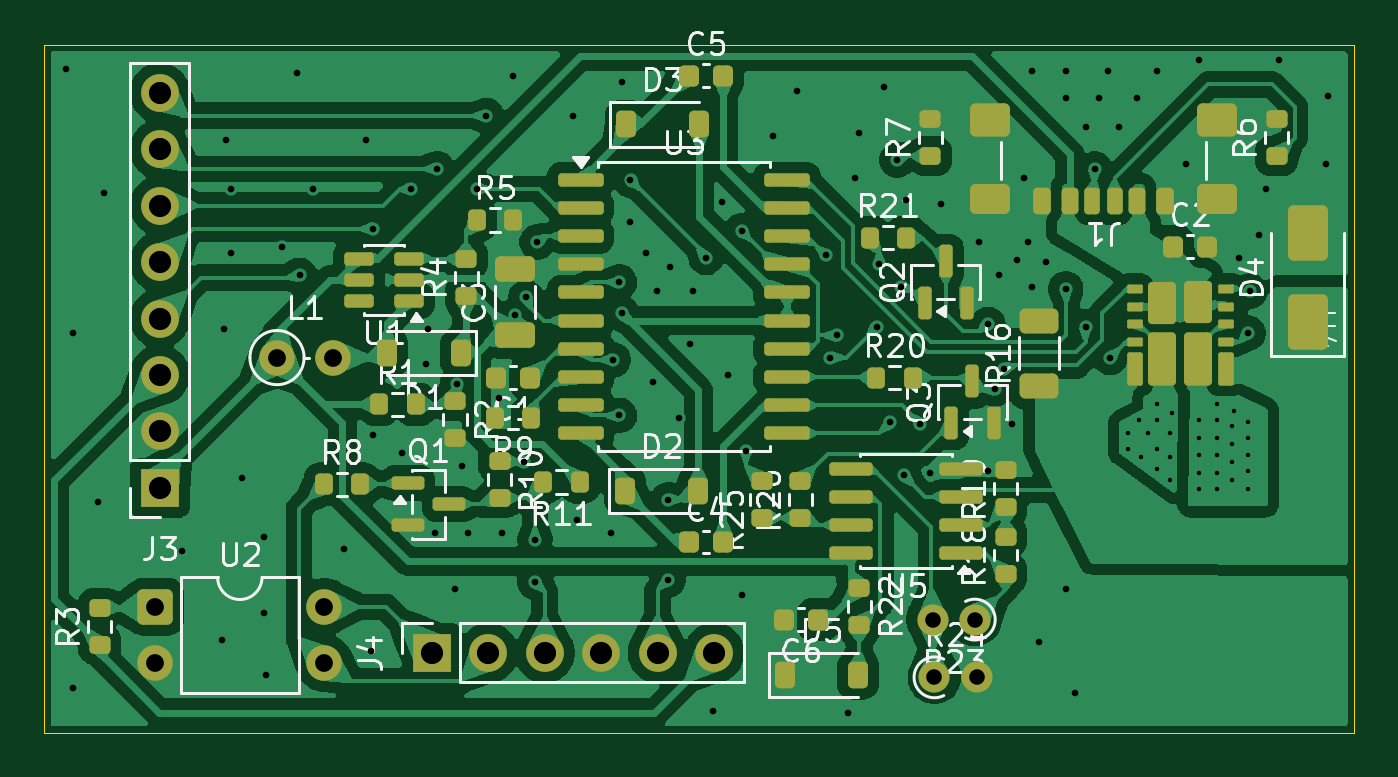
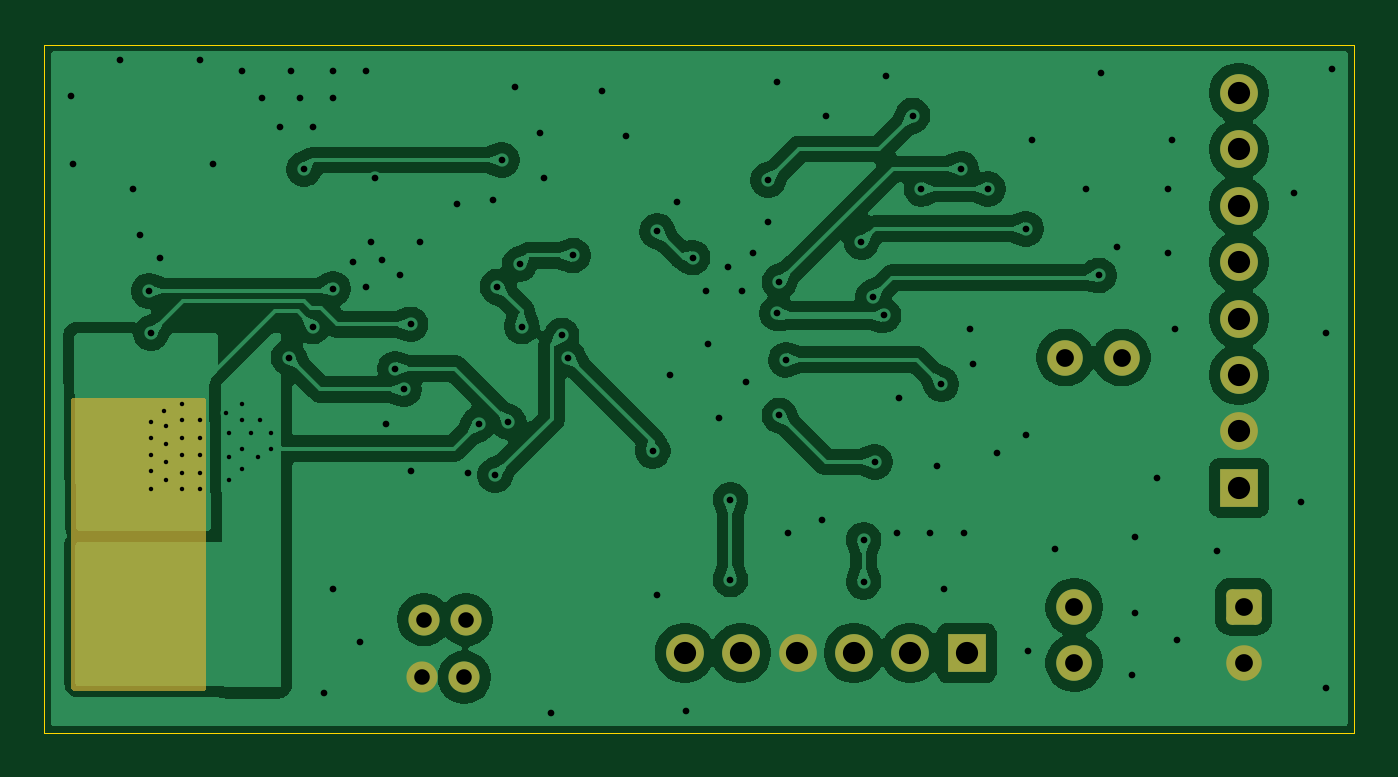
Circuit board: 9 layer files. Board 59.0 x 31.0 mm.
- bottom_copper: Coil_driver-CuBottom.gbr (121740 bytes)
- top_copper: Coil_driver-CuTop.gbr (237965 bytes)
- outline: Coil_driver-EdgeCuts.gbr (609 bytes)
- bottom_mask: Coil_driver-MaskBottom.gbr (2378 bytes)
- top_mask: Coil_driver-MaskTop.gbr (8964 bytes)
- drill: Coil_driver-NPTH.drl (265 bytes)
- drill: Coil_driver-PTH.drl (3477 bytes)
- bottom_silk: Coil_driver-SilkBottom.gbr (2388 bytes)
- top_silk: Coil_driver-SilkTop.gbr (73419 bytes)

=== bottom_copper: Coil_driver-CuBottom.gbr (121740 bytes, source omitted) ===
=== top_copper: Coil_driver-CuTop.gbr (237965 bytes, source omitted) ===
=== outline: Coil_driver-EdgeCuts.gbr ===
%TF.GenerationSoftware,KiCad,Pcbnew,9.0.5*%
%TF.CreationDate,2026-04-02T16:14:02+08:00*%
%TF.ProjectId,Coil_driver,436f696c-5f64-4726-9976-65722e6b6963,rev?*%
%TF.SameCoordinates,Original*%
%TF.FileFunction,Profile,NP*%
%FSLAX46Y46*%
G04 Gerber Fmt 4.6, Leading zero omitted, Abs format (unit mm)*
G04 Created by KiCad (PCBNEW 9.0.5) date 2026-04-02 16:14:02*
%MOMM*%
%LPD*%
G01*
G04 APERTURE LIST*
%TA.AperFunction,Profile*%
%ADD10C,0.050000*%
%TD*%
G04 APERTURE END LIST*
D10*
X102300000Y-63100000D02*
X161300000Y-63100000D01*
X161300000Y-94100000D01*
X102300000Y-94100000D01*
X102300000Y-63100000D01*
M02*

=== bottom_mask: Coil_driver-MaskBottom.gbr (2378 bytes, source withheld) ===
=== top_mask: Coil_driver-MaskTop.gbr (8964 bytes, source omitted) ===
=== drill: Coil_driver-NPTH.drl ===
M48
; DRILL file {KiCad 9.0.5} date 2026-04-02T16:14:02+0800
; FORMAT={-:-/ absolute / inch / decimal}
; #@! TF.CreationDate,2026-04-02T16:14:02+08:00
; #@! TF.GenerationSoftware,Kicad,Pcbnew,9.0.5
; #@! TF.FileFunction,NonPlated,1,2,NPTH
FMAT,2
INCH
%
G90
G05
M30

=== drill: Coil_driver-PTH.drl ===
M48
; DRILL file {KiCad 9.0.5} date 2026-04-02T16:14:02+0800
; FORMAT={-:-/ absolute / inch / decimal}
; #@! TF.CreationDate,2026-04-02T16:14:02+08:00
; #@! TF.GenerationSoftware,Kicad,Pcbnew,9.0.5
; #@! TF.FileFunction,Plated,1,2,PTH
FMAT,2
INCH
; #@! TA.AperFunction,Plated,PTH,ViaDrill
T1C0.0079
; #@! TA.AperFunction,Plated,PTH,ViaDrill
T2C0.0118
; #@! TA.AperFunction,Plated,PTH,ComponentDrill
T3C0.0276
; #@! TA.AperFunction,Plated,PTH,ComponentDrill
T4C0.0315
; #@! TA.AperFunction,Plated,PTH,ComponentDrill
T5C0.0394
%
G90
G05
T1
X5.9488Y-3.1732
X5.9488Y-3.2008
X5.9685Y-3.1496
X5.9724Y-3.2165
X5.9843Y-3.1732
X6.0Y-3.122
X6.0Y-3.1496
X6.0Y-3.2008
X6.0Y-3.2362
X6.0236Y-3.1732
X6.0236Y-3.2165
X6.0236Y-3.2559
X6.0276Y-3.1378
X6.0748Y-3.1496
X6.0748Y-3.1811
X6.0748Y-3.2126
X6.0748Y-3.2441
X6.0748Y-3.2717
X6.1063Y-3.122
X6.1063Y-3.1496
X6.1063Y-3.1811
X6.1063Y-3.2126
X6.1063Y-3.2441
X6.1063Y-3.2717
X6.1339Y-3.1614
X6.1339Y-3.1929
X6.1339Y-3.2244
X6.1339Y-3.2559
X6.1378Y-3.1339
X6.1614Y-3.1535
X6.1614Y-3.1811
X6.1614Y-3.2126
X6.1614Y-3.2402
X6.1614Y-3.2717
T2
X4.0669Y-2.5276
X4.0787Y-2.9961
X4.0787Y-3.626
X4.122Y-3.2953
X4.1339Y-2.748
X4.2717Y-3.3819
X4.3425Y-3.5394
X4.3465Y-2.9882
X4.3504Y-2.6535
X4.3583Y-2.7402
X4.3583Y-2.8543
X4.378Y-3.252
X4.4173Y-3.3583
X4.4173Y-3.4921
X4.4213Y-3.6024
X4.4488Y-2.8425
X4.4764Y-2.5354
X4.4803Y-2.8937
X4.5039Y-2.7402
X4.5591Y-3.378
X4.5984Y-2.6535
X4.6063Y-3.5591
X4.6102Y-2.811
X4.6102Y-3.1772
X4.6614Y-3.2087
X4.6772Y-2.7402
X4.7047Y-3.0512
X4.7087Y-2.9882
X4.7205Y-3.3504
X4.7244Y-2.7047
X4.7559Y-3.4488
X4.7598Y-3.0866
X4.7677Y-3.2323
X4.7795Y-3.3504
X4.7953Y-2.7402
X4.811Y-2.6102
X4.8346Y-3.1102
X4.8386Y-3.3504
X4.8583Y-2.5394
X4.8622Y-2.9646
X4.878Y-3.2244
X4.8818Y-2.9327
X4.8976Y-3.3622
X4.8976Y-3.437
X4.9016Y-2.8346
X4.9646Y-2.6102
X4.9724Y-3.3268
X5.0315Y-3.3504
X5.0354Y-3.0433
X5.0472Y-2.9055
X5.0472Y-3.1417
X5.0512Y-2.5512
X5.0512Y-2.9606
X5.0669Y-2.7244
X5.0669Y-2.7992
X5.0945Y-2.8543
X5.1063Y-3.0827
X5.1142Y-2.9213
X5.1339Y-3.2913
X5.1339Y-3.4331
X5.1378Y-2.878
X5.1535Y-3.1457
X5.1732Y-3.0157
X5.1772Y-2.9213
X5.2008Y-2.8622
X5.2126Y-3.6654
X5.2283Y-2.7638
X5.2402Y-3.0709
X5.2638Y-2.815
X5.2638Y-3.4606
X5.2717Y-3.2047
X5.3189Y-2.6457
X5.3622Y-2.5669
X5.4134Y-2.8583
X5.4213Y-3.0394
X5.4331Y-3.0
X5.4528Y-3.6693
X5.4646Y-2.7205
X5.4724Y-2.6417
X5.5039Y-2.9843
X5.5079Y-2.874
X5.5157Y-2.5591
X5.5276Y-3.1535
X5.5394Y-2.689
X5.5472Y-2.9134
X5.5512Y-3.248
X5.5551Y-2.7598
X5.58Y-3.1563
X5.5984Y-3.2441
X5.6181Y-2.7677
X5.685Y-2.8346
X5.7008Y-2.9803
X5.7008Y-3.2402
X5.7126Y-3.0956
X5.7205Y-2.8937
X5.7283Y-3.0591
X5.7441Y-3.1575
X5.752Y-2.8661
X5.7638Y-2.7205
X5.7717Y-2.8346
X5.7795Y-2.5315
X5.7795Y-2.9134
X5.7913Y-3.5433
X5.8031Y-2.8701
X5.8386Y-2.5315
X5.8386Y-2.5787
X5.8386Y-2.9173
X5.8386Y-3.4488
X5.8543Y-3.6339
X5.874Y-2.6299
X5.874Y-2.9843
X5.8898Y-2.7047
X5.8976Y-2.5787
X5.9134Y-2.5315
X5.9173Y-3.0394
X5.9331Y-2.6299
X5.9646Y-2.5787
X6.0Y-2.5315
X6.0512Y-2.6969
X6.0748Y-2.5118
X6.1457Y-2.8622
X6.1614Y-2.9961
X6.1654Y-2.9213
X6.1811Y-2.8228
X6.1929Y-2.7402
X6.2165Y-2.5118
X6.2992Y-2.6969
X6.3031Y-2.5748
T3
X5.6026Y-3.5039
X5.6059Y-3.6063
X5.6774Y-3.5039
X5.6807Y-3.6063
T4
X4.2242Y-3.4813
X4.2242Y-3.5813
X4.4402Y-3.0394
X4.5242Y-3.4813
X4.5242Y-3.5813
X4.5402Y-3.0394
T5
X4.2323Y-2.5701
X4.2323Y-2.6701
X4.2323Y-2.7701
X4.2323Y-2.8701
X4.2323Y-2.9701
X4.2323Y-3.0701
X4.2323Y-3.1701
X4.2323Y-3.2701
X4.715Y-3.563
X4.815Y-3.563
X4.915Y-3.563
X5.015Y-3.563
X5.115Y-3.563
X5.215Y-3.563
M30

=== bottom_silk: Coil_driver-SilkBottom.gbr (2388 bytes, source withheld) ===
=== top_silk: Coil_driver-SilkTop.gbr (73419 bytes, source omitted) ===
